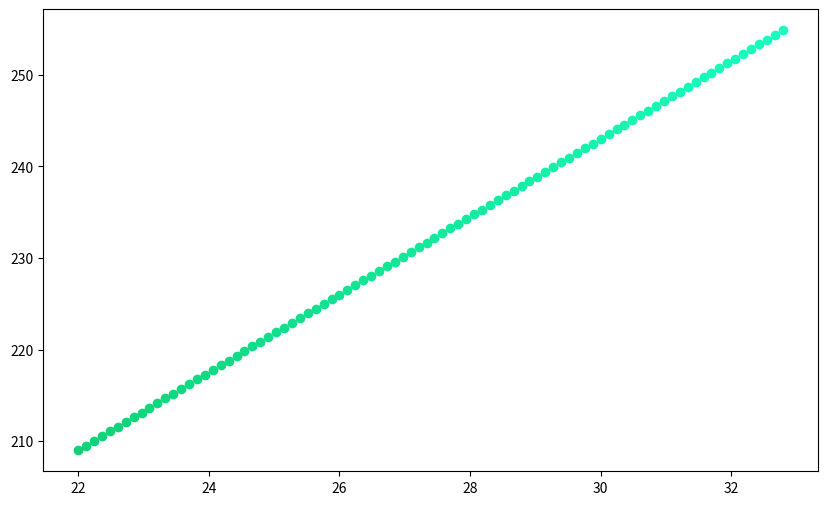

Reproduce this figure in Python. (Note: this script raises an exception after producing the figure.)
import numpy as np
import matplotlib.pyplot as plt

# Define the color ranges and labels
color_ranges = [
    ((22, 34), (209, 260), (119, 201), "Field"),
    ((29, 63), (85, 201), (36, 84), "Forest"),
    ((74, 110), (192, 260), (105, 192), "Lake"),
    ((31, 50), (161, 237), (73, 162), "Grassland"),
    ((19, 39), (57, 170), (52, 134), "Swamp"),
    ((25, 54), (57, 140), (43, 91), "Mine"),
    ((17, 74), (40, 166), (37, 149), "Home")
]

# Create a figure and axis
fig, ax = plt.subplots(figsize=(10, 6))

# Define the number of points for the gradient
num_points = 100

# Create a gradient plot for each color range
for (h_range, s_range, v_range, label) in color_ranges:
    h_min, h_max = h_range
    s_min, s_max = s_range
    v_min, v_max = v_range

    hue_gradient = np.linspace(h_min, h_max, num_points)
    saturation_gradient = np.linspace(s_min, s_max, num_points)
    value_gradient = np.linspace(v_min, v_max, num_points)

    for i in range(num_points):
        color = (hue_gradient[i] / 360, saturation_gradient[i] / 255, value_gradient[i] / 255)
        ax.scatter(hue_gradient[i], saturation_gradient[i], c=[color], label=label if i == 0 else "")

# Set labels and legend
ax.set_xlabel("Hue")
ax.set_ylabel("Saturation")
ax.set_title("Color Ranges Visualization")
ax.legend()

# Show the plot
plt.show()
